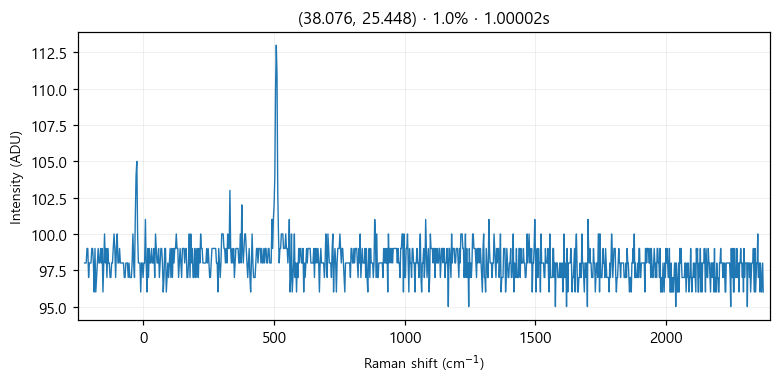

Data behind this chart, as committed beside it:
# laser_power_pct, 1.0
# exposure_time, 1
# laser_nm, 532
# mode, single
pixel_index, raman_shift_cm-1, wavelength_nm, intensity
0, -225.4, 525.7, 98.0
1, -222.4, 525.8, 98.0
2, -219.3, 525.9, 98.0
3, -216.2, 526, 99.0
4, -213.2, 526.1, 99.0
5, -210.1, 526.1, 97.0
6, -207, 526.2, 98.0
7, -204, 526.3, 98.0
8, -200.9, 526.4, 98.0
9, -197.8, 526.5, 99.0
10, -194.8, 526.6, 99.0
11, -191.7, 526.6, 98.0
12, -188.7, 526.7, 96.0
13, -185.6, 526.8, 99.0
14, -182.6, 526.9, 96.0
15, -179.5, 527, 97.0
16, -176.5, 527.1, 98.0
17, -173.4, 527.2, 99.0
18, -170.4, 527.2, 98.0
19, -167.3, 527.3, 98.0
20, -164.3, 527.4, 99.0
21, -161.2, 527.5, 98.0
22, -158.2, 527.6, 99.0
23, -155.1, 527.7, 96.0
24, -152.1, 527.8, 98.0
25, -149.1, 527.8, 100.0
26, -146, 527.9, 98.0
27, -143, 528, 99.0
28, -139.9, 528.1, 97.0
29, -136.9, 528.2, 99.0
30, -133.9, 528.3, 98.0
31, -130.8, 528.3, 98.0
32, -127.8, 528.4, 97.0
33, -124.8, 528.5, 97.0
34, -121.7, 528.6, 98.0
35, -118.7, 528.7, 98.0
36, -115.7, 528.8, 99.0
37, -112.7, 528.9, 100.0
38, -109.6, 528.9, 99.0
39, -106.6, 529, 97.0
40, -103.6, 529.1, 99.0
41, -100.6, 529.2, 100.0
42, -97.55, 529.3, 98.0
43, -94.53, 529.4, 98.0
44, -91.52, 529.4, 99.0
45, -88.5, 529.5, 98.0
46, -85.48, 529.6, 98.0
47, -82.47, 529.7, 98.0
48, -79.46, 529.8, 98.0
49, -76.44, 529.9, 98.0
50, -73.43, 530, 97.0
51, -70.42, 530, 97.0
52, -67.42, 530.1, 98.0
53, -64.41, 530.2, 98.0
54, -61.4, 530.3, 98.0
55, -58.4, 530.4, 97.0
... 968 more rows
